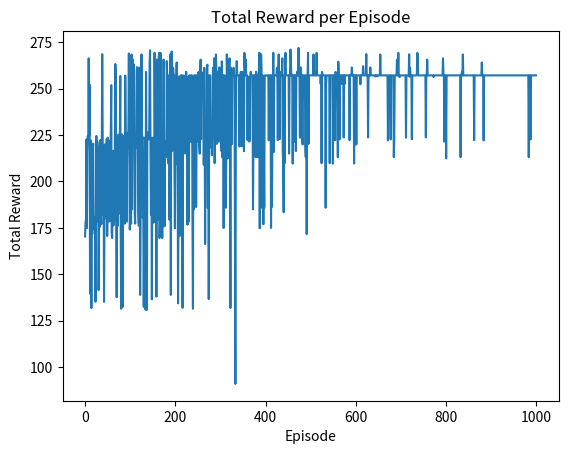

Write Python code to recreate this figure.
import numpy as np
import random
import matplotlib.pyplot as plt

# 设置随机种子
random.seed(43)
np.random.seed(41)


class TouristPlanner:
    def __init__(self, num_spots, spot_info, max_time, commute_time, epsilon_min=0.01, epsilon_decay=0.995):
        self.num_spots = num_spots
        self.spot_info = spot_info
        self.max_time = max_time
        self.commute_time = commute_time  # 通勤时间矩阵
        self.q_table = np.zeros((num_spots, num_spots))  # Q值表
        self.time_left = max_time  # 剩余时间
        self.visited = [False] * num_spots  # 记录景点是否已经被访问过
        self.start_point = 0  # 假设起始点是酒店（景点0）
        self.rewards = []  # 用于存储每个episode的总奖励

        self.epsilon = 1.0  # 初始epsilon（最大探索率）
        self.epsilon_min = epsilon_min  # epsilon的最小值
        self.epsilon_decay = epsilon_decay  # epsilon的衰减因子

    def reset(self):
        self.time_left = self.max_time
        self.visited = [False] * self.num_spots

    def get_state(self):
        return self.visited, self.time_left

    def get_available_actions(self):
        # 返回未被访问过且可以在剩余时间内游览的景点
        available = []
        for i in range(self.num_spots):
            if not self.visited[i] and self.spot_info[i][1] <= self.time_left:
                available.append(i)
        return available

    def take_action(self, action):
        # 更新状态：选择游览一个景点
        self.visited[action] = True
        self.time_left -= self.spot_info[action][1]  # 扣除游览时长

    def get_reward(self, current_spot, action):
        # 奖励：可以根据推荐度、花费、通勤时间等综合设计
        # 推荐度 + 游玩时间的负值（时间越少越好） - 通勤时间的负值（通勤时间越短越好）
        recommendation, duration, _ = self.spot_info[action]

        # 确保索引不超出范围
        if current_spot < self.num_spots and action < self.num_spots:
            commute_time = self.commute_time[current_spot][action]
        else:
            commute_time = 0  # 默认如果通勤时间超出索引则为0

        reward = recommendation - duration - commute_time
        return reward

    def train(self, episodes=1000, alpha=0.1, gamma=0.9):
        for episode in range(episodes):
            self.reset()
            state = self.get_state()
            total_reward = 0
            current_spot = self.start_point  # 从酒店出发
            while self.time_left > 0:
                available_actions = self.get_available_actions()

                if not available_actions:
                    break  # 如果没有可用的景点，退出

                # epsilon-greedy策略：探索与利用的平衡
                if random.uniform(0, 1) < self.epsilon:
                    action = random.choice(available_actions)  # 探索
                else:
                    # 在未访问的景点中选择Q值最大的景点
                    action = max(available_actions, key=lambda a: self.q_table[current_spot][a])  # 利用

                # 执行动作并获得奖励
                reward = self.get_reward(current_spot, action)
                self.take_action(action)

                # 更新Q表
                next_state = self.get_state()
                next_max_q = max(self.q_table[next_state[0].index(False)]) if next_state[0] else 0
                self.q_table[current_spot][action] = self.q_table[current_spot][action] + alpha * (
                        reward + gamma * next_max_q - self.q_table[current_spot][action])

                current_spot = action  # 更新当前位置
                total_reward += reward
            self.rewards.append(total_reward)  # 记录每个episode的总奖励

            # 衰减epsilon值
            if self.epsilon > self.epsilon_min:
                self.epsilon *= self.epsilon_decay  # 将epsilon乘以衰减因子

            if episode % 100 == 0:
                print(f"Episode {episode}, Total Reward: {total_reward}, Epsilon: {self.epsilon}")

    def get_best_sequence(self):
        sequence = []
        total_time = 0  # 用于记录总时间（游玩时长 + 通勤时间）
        total_commute_time = 0  # 用于记录总通勤时间
        self.reset()
        current_spot = self.start_point  # 从酒店出发
        while self.time_left > 0:
            available_actions = self.get_available_actions()
            if not available_actions:
                break  # 如果没有可用的景点，退出

            action = max(available_actions, key=lambda a: self.q_table[current_spot][a])  # 利用
            sequence.append(action)

            # 计算并记录每个景点的游玩时长和通勤时间
            duration = self.spot_info[action][1]
            commute_time = self.commute_time[current_spot][action]
            if total_time + duration + commute_time <= self.max_time:
                total_time += duration + commute_time
                total_commute_time += commute_time
                self.take_action(action)
                current_spot = action  # 更新当前位置
            else:
                break  # 如果总时间超过最大时间，退出循环

        return sequence, total_time, total_commute_time


# 假设的评分与好评率的加权计算方法
def calculate_recommendation(average_rating, positive_review_rate, alpha=0.5, beta=0.5):
    return alpha * average_rating + beta * positive_review_rate


# 景点信息：[(推荐度, 游览时长, 花费)]
spot_info = [
    (calculate_recommendation(9, 95.6), 2, 15),  # 景点1: 推荐度 9, 游览时长 2小时, 花费 15元
    (calculate_recommendation(7, 86.8), 3, 10),  # 景点2: 推荐度 7, 游览时长 3小时, 花费 10元
    (calculate_recommendation(8, 80.0), 1, 5),  # 景点3: 推荐度 8, 游览时长 1小时, 花费 5元
    (calculate_recommendation(6, 90.0), 4, 20),  # 景点4: 推荐度 6, 游览时长 4小时, 花费 20元
    (calculate_recommendation(10, 93.1), 5, 25),  # 景点5: 推荐度 10, 游览时长 5小时, 花费 25元
    (calculate_recommendation(5, 82.5), 2, 8),  # 景点6: 推荐度 5, 游览时长 2小时, 花费 8元
    (calculate_recommendation(8, 88.5), 3, 18),  # 景点7: 推荐度 8, 游览时长 3小时, 花费 18元
    (calculate_recommendation(7, 80.0), 1, 6),  # 景点8: 推荐度 7, 游览时长 1小时, 花费 6元
    (calculate_recommendation(9, 90.0), 3, 22),  # 景点9: 推荐度 9, 游览时长 3小时, 花费 22元
    (calculate_recommendation(6, 84.0), 2, 12),  # 景点10: 推荐度 6, 游览时长 2小时, 花费 12元
    (calculate_recommendation(8, 90.0), 2, 16),  # 景点11: 推荐度 8, 游览时长 2小时, 花费 16元
    (calculate_recommendation(9, 91.0), 4, 19),  # 景点12: 推荐度 9, 游览时长 4小时, 花费 19元
    (calculate_recommendation(7, 85.0), 1, 7),  # 景点13: 推荐度 7, 游览时长 1小时, 花费 7元
    (calculate_recommendation(6, 80.0), 3, 17),  # 景点14: 推荐度 6, 游览时长 3小时, 花费 17元
    (calculate_recommendation(8, 92.5), 5, 30),  # 景点15: 推荐度 8, 游览时长 5小时, 花费 30元
    (calculate_recommendation(5, 75.0), 2, 11),  # 景点16: 推荐度 5, 游览时长 2小时, 花费 11元
    (calculate_recommendation(7, 82.5), 3, 20),  # 景点17: 推荐度 7, 游览时长 3小时, 花费 20元
    (calculate_recommendation(8, 89.5), 2, 15),  # 景点18: 推荐度 8, 游览时长 2小时, 花费 15元
    (calculate_recommendation(6, 88.0), 4, 23),  # 景点19: 推荐度 6, 游览时长 4小时, 花费 23元
    (calculate_recommendation(9, 92.0), 3, 21)  # 景点20: 推荐度 9, 游览时长 3小时, 花费 21元
]

# 通勤时间矩阵（单位：小时）
commute_time = [
    [0.        , 0.96376963, 1.01744732, 0.8847529 , 0.94981489,
     0.77875   , 0.82429832, 0.82360576, 0.94867449, 0.95597639,
     0.8048188 , 0.95117427, 0.87503211, 0.92725993, 0.98016978,
     0.98427544, 0.82060618, 0.96409232, 0.96028659, 0.93088606],
    [0.96376963, 0.        , 0.06478986, 0.23103771, 0.02068886,
     0.97899446, 0.14234444, 0.14381445, 0.03427308, 0.08851889,
     0.16549556, 0.01297499, 0.19378513, 0.03672938, 0.02129498,
     0.04865662, 0.14433646, 0.03764777, 0.12770755, 0.06472159],
    [1.01744732, 0.06478986, 0.        , 0.28972756, 0.08513487,
     1.04242563, 0.20309647, 0.20496753, 0.06891236, 0.14080627,
     0.22735087, 0.07702158, 0.25489305, 0.09551965, 0.04361138,
     0.08844273, 0.20368176, 0.05340861, 0.17677848, 0.08922142],
    [0.8847529 , 0.23103771, 0.28972756, 0.        , 0.21125646,
     0.7597818 , 0.18390342, 0.18069112, 0.25286065, 0.15007741,
     0.17393861, 0.2228463 , 0.04315018, 0.2208981 , 0.25072953,
     0.20337705, 0.19377446, 0.26507266, 0.12118734, 0.27028453],
    [0.94981489, 0.02068886, 0.08513487, 0.21125646, 0.        ,
     0.95830565, 0.12630869, 0.12746449, 0.04571141, 0.07259761,
     0.1484404 , 0.01215713, 0.17347394, 0.02946777, 0.04190345,
     0.04463675, 0.12927491, 0.05454696, 0.11200627, 0.07284559],
    [0.77875   , 0.97899446, 1.04242563, 0.7597818 , 0.95830565,
     0.        , 0.86887644, 0.86564049, 0.99135344, 0.90796903,
     0.84414794, 0.96819541, 0.78904874, 0.95755174, 1.0001242 ,
     0.96052321, 0.87430344, 1.00669256, 0.88093536, 0.99775679],
    [0.82429832, 0.14234444, 0.20309647, 0.18390342, 0.12630869,
     0.86887644, 0.        , 0.00354106, 0.13668257, 0.14202847,
     0.02560393, 0.129391  , 0.14170136, 0.10770757, 0.1612389 ,
     0.16043054, 0.00998198, 0.15344368, 0.16291108, 0.1329714 ],
    [0.82360576, 0.14381445, 0.20496753, 0.18069112, 0.12746449,
     0.86564049, 0.00354106, 0.        , 0.13888109, 0.10019881,
     0.13846606, 0.02528813, 0.135379  , 0.16064574, 0.12861837,
     0.1137293 , 0.16968704, 0.07430834, 0.17177565, 0.12861837],
    [0.92725993, 0.03672938, 0.09551965, 0.2208981 , 0.02946777,
     0.95755174, 0.10770757, 0.10949666, 0.03383989, 0.09492717,
     0.13183121, 0.02492931, 0.18050534, 0.        , 0.05371727,
     0.07410266, 0.10884173, 0.04939678, 0.13336755, 0.05086825],
    [0.98016978, 0.02129498, 0.04361138, 0.25072953, 0.04190345,
     1.0001242 , 0.1612389 , 0.16290949, 0.03605722, 0.1052525 ,
     0.18497201, 0.03342918, 0.21419432, 0.05371727, 0.        ,
     0.05836561, 0.16255711, 0.02920496, 0.14365022, 0.06532172],
    [0.98427544, 0.04865662, 0.08844273, 0.20337705, 0.04463675,
     0.96052321, 0.16043054, 0.16088153, 0.08289368, 0.05331609,
     0.17956537, 0.05245144, 0.17149116, 0.07410266, 0.05836561,
     0.        , 0.1651626 , 0.08460133, 0.08834923, 0.11306645],
    [0.61545464, 0.10825235, 0.15276132, 0.14533084, 0.09695618,
     0.65572758, 0.00748649, 0.0098126 , 0.10221444, 0.11201203,
     0.0226484 , 0.09860212, 0.1137293 , 0.0816313 , 0.12191783,
     0.12387195, 0.        , 0.11474723, 0.12862232, 0.09775532],
    [0.72306924, 0.02823583, 0.04005646, 0.19880449, 0.04091022,
     0.75501942, 0.11508276, 0.11673163, 0.01257139, 0.09441698,
     0.13383552, 0.03189355, 0.16968704, 0.03704758, 0.02920496,
     0.08460133, 0.15299631, 0.        , 0.16519641, 0.03813991],
    [0.72021494, 0.09578066, 0.13258386, 0.0908905 , 0.08400471,
     0.66070152, 0.12218331, 0.12108434, 0.11828589, 0.02956745,
     0.12809864, 0.09304118, 0.09907778, 0.13336755, 0.14365022,
     0.08834923, 0.17149643, 0.16519641, 0.        , 0.1833042 ],
    [0.69816455, 0.04854119, 0.06691606, 0.2027134 , 0.05463419,
     0.74831759, 0.09972855, 0.10180041, 0.02305653, 0.10820981,
     0.11893092, 0.04639659, 0.17177565, 0.03815119, 0.04899129,
     0.08479984, 0.09775532, 0.02860493, 0.13747815, 0.        ]
]

# 最大游览时间
max_time = 10
# 初始化旅游规划者
planner = TouristPlanner(num_spots=15, spot_info=spot_info, max_time=max_time, commute_time=commute_time)

# 训练模型
planner.train(episodes=1000)

# 获取最优浏览路径和总时间
best_sequence, total_time, total_commute_time = planner.get_best_sequence()

# 打印最优路径和详细的时间信息
print(f"最优浏览路径（景点编号）： {best_sequence}")
print(f"总游玩时间： {total_time}小时")
print(f"总通勤时间： {total_commute_time}小时")

# 绘制奖励图
plt.plot(planner.rewards)
plt.title('Total Reward per Episode')
plt.xlabel('Episode')
plt.ylabel('Total Reward')
plt.show()
